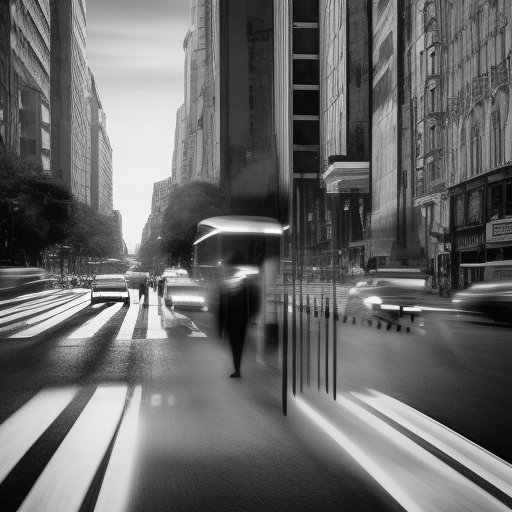
Generation parameters embedded in this image by AUTOMATIC1111 Stable Diffusion web UI or a fork of it (Forge, ...) (PNG 'parameters' text chunk):
Generate a dynamic composition with a clear focal point that leads the viewer through a bustling city street during rush hour
Negative prompt: nsfw
Steps: 20, Sampler: Euler a, CFG scale: 7, Seed: 2502182289, Size: 512x512, Model hash: 88ecb78256, Model: v2-1_512-ema-pruned, Version: v1.3.2